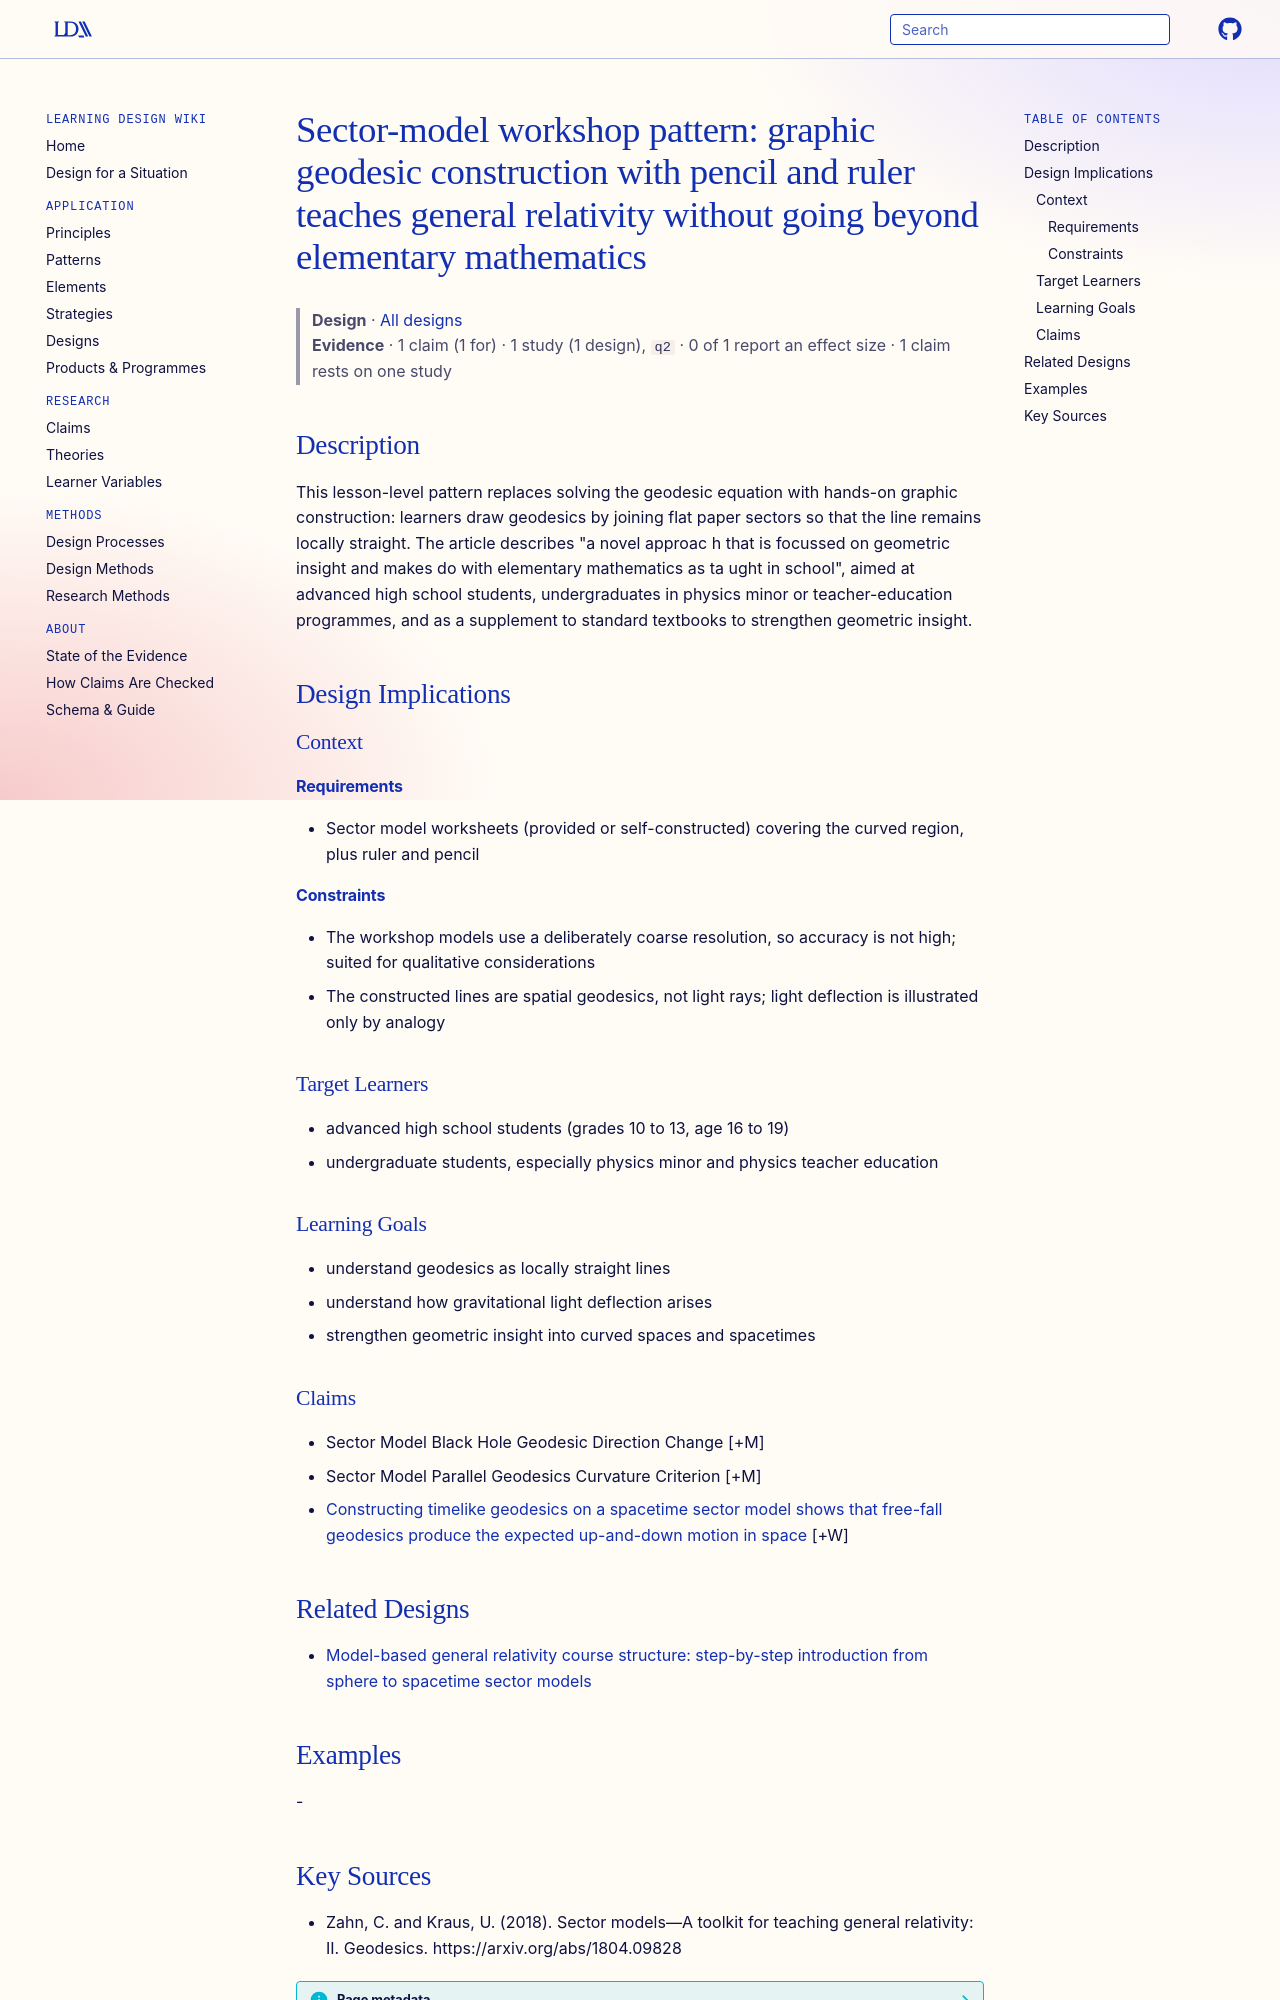

repository: Learning-Design-Alliance/learning-wiki · page: designs/sector-model-graphic-geodesic-workshop-pattern/index.html · generator: mkdocs

---
type: design
id: sector-model-graphic-geodesic-workshop-pattern
title: "Sector-model workshop pattern: graphic geodesic construction with pencil and ruler teaches general relativity without going beyond elementary mathematics"
description: "This lesson-level pattern replaces solving the geodesic equation with hands-on graphic construction: learners draw geodesics by joining flat paper sectors so that the line remains locally straight."
status: review
generated:
  by: "process:settle-candidates"
  at: 2026-11-18
sources:
  - id: zahn-2018
    resource: "https://arxiv.org/abs/1804.09828"
    title: "Zahn, C. and Kraus, U. (2018). Sector models—A toolkit for teaching general relativity: II. Geodesics. https://arxiv.org/abs/1804.09828"
    author: Zahn, C. and Kraus, U
---

# Sector-model workshop pattern: graphic geodesic construction with pencil and ruler teaches general relativity without going beyond elementary mathematics

> **Design** · [All designs](index.md)
> **Evidence** · 1 claim (1 for) · 1 study (1 design), `q2` · 0 of 1 report an effect size · 1 claim rests on one study

## Description
This lesson-level pattern replaces solving the geodesic equation with hands-on graphic construction: learners draw geodesics by joining flat paper sectors so that the line remains locally straight. The article describes "a novel approac h that is focussed on geometric insight and makes do with elementary mathematics as ta ught in school", aimed at advanced high school students, undergraduates in physics minor or teacher-education programmes, and as a supplement to standard textbooks to strengthen geometric insight.

## Design Implications

### Context
#### Requirements
- Sector model worksheets (provided or self-constructed) covering the curved region, plus ruler and pencil
#### Constraints
- The workshop models use a deliberately coarse resolution, so accuracy is not high; suited for qualitative considerations
- The constructed lines are spatial geodesics, not light rays; light deflection is illustrated only by analogy

### Target Learners
- advanced high school students (grades 10 to 13, age 16 to 19)
- undergraduate students, especially physics minor and physics teacher education

### Learning Goals
- understand geodesics as locally straight lines
- understand how gravitational light deflection arises
- strengthen geometric insight into curved spaces and spacetimes

### Claims

- Sector Model Black Hole Geodesic Direction Change [+M]
- Sector Model Parallel Geodesics Curvature Criterion [+M]
- [Constructing timelike geodesics on a spacetime sector model shows that free-fall geodesics produce the expected up-and-down motion in space](../claims/sector-model-timelike-geodesics-free-fall.md) [+W]
